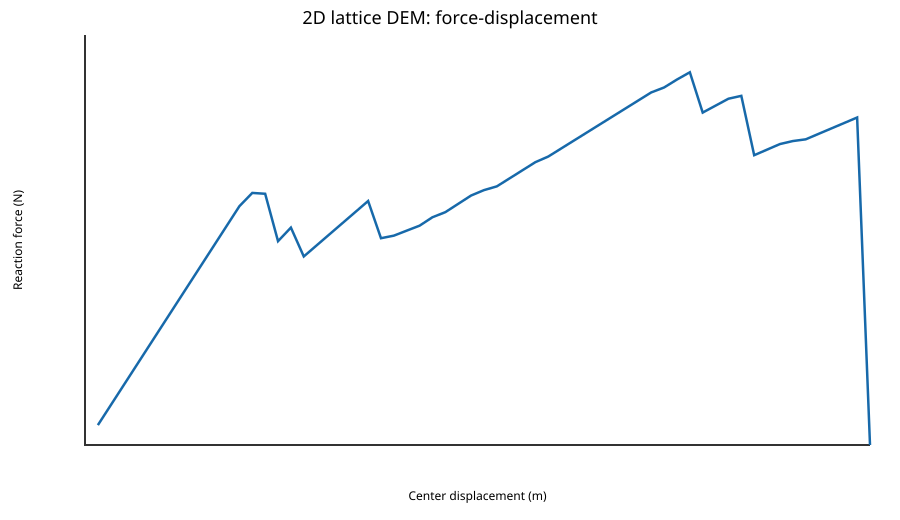

Values plotted in this chart, from the file beside it:
step, displacement_m, force_N, failed_tensile_bonds, failed_compressive_bonds
1, 5.555555555555556e-06, 86.88, 0, 0
2, 1.1111111111111112e-05, 173.8, 0, 0
3, 1.6666666666666667e-05, 260.6, 0, 0
4, 2.2222222222222223e-05, 347.5, 0, 0
5, 2.777777777777778e-05, 434.4, 0, 0
6, 3.3333333333333335e-05, 521.3, 0, 0
7, 3.888888888888889e-05, 608.2, 0, 0
8, 4.4444444444444447e-05, 695, 0, 0
9, 5.000000000000001e-05, 781.9, 0, 0
10, 5.555555555555556e-05, 868.8, 0, 0
11, 6.111111111111111e-05, 955.7, 0, 0
12, 6.666666666666667e-05, 1043, 0, 0
13, 7.222222222222223e-05, 1100, 2, 0
14, 7.777777777777778e-05, 1097, 10, 0
15, 8.333333333333333e-05, 889.8, 36, 0
16, 8.888888888888889e-05, 949.1, 36, 0
17, 9.444444444444446e-05, 823, 54, 0
18, 0.0001, 871.4, 54, 0
19, 0.0001056, 919.9, 54, 0
20, 0.0001111, 968.3, 54, 0
21, 0.0001167, 1017, 54, 0
22, 0.0001222, 1065, 54, 0
23, 0.0001278, 902.7, 74, 0
24, 0.0001333, 913.9, 78, 0
25, 0.0001389, 935.7, 80, 0
26, 0.0001444, 957.5, 82, 0
27, 0.00015, 994.3, 82, 0
28, 0.0001556, 1016, 84, 0
29, 0.0001611, 1053, 84, 0
30, 0.0001667, 1089, 84, 0
31, 0.0001722, 1113, 86, 0
32, 0.0001778, 1129, 90, 0
33, 0.0001833, 1164, 90, 0
34, 0.0001889, 1199, 90, 0
35, 0.0001944, 1235, 90, 0
36, 0.0002, 1259, 92, 0
37, 0.0002056, 1294, 92, 0
38, 0.0002111, 1329, 92, 0
39, 0.0002167, 1364, 92, 0
40, 0.0002222, 1399, 92, 0
41, 0.0002278, 1434, 92, 0
42, 0.0002333, 1469, 92, 0
43, 0.0002389, 1504, 92, 0
44, 0.0002444, 1539, 92, 0
45, 0.00025, 1561, 94, 0
46, 0.0002556, 1595, 94, 0
47, 0.0002611, 1627, 95, 0
48, 0.0002667, 1451, 101, 2
49, 0.0002722, 1481, 101, 2
50, 0.0002778, 1512, 101, 2
51, 0.0002833, 1524, 105, 2
52, 0.0002889, 1265, 119, 4
53, 0.0002944, 1289, 119, 4
54, 0.0003, 1314, 119, 4
55, 0.0003056, 1327, 121, 4
56, 0.0003111, 1334, 125, 4
57, 0.0003167, 1358, 125, 4
58, 0.0003222, 1382, 125, 4
59, 0.0003278, 1406, 125, 4
60, 0.0003333, 1430, 125, 4
... 1 more rows
